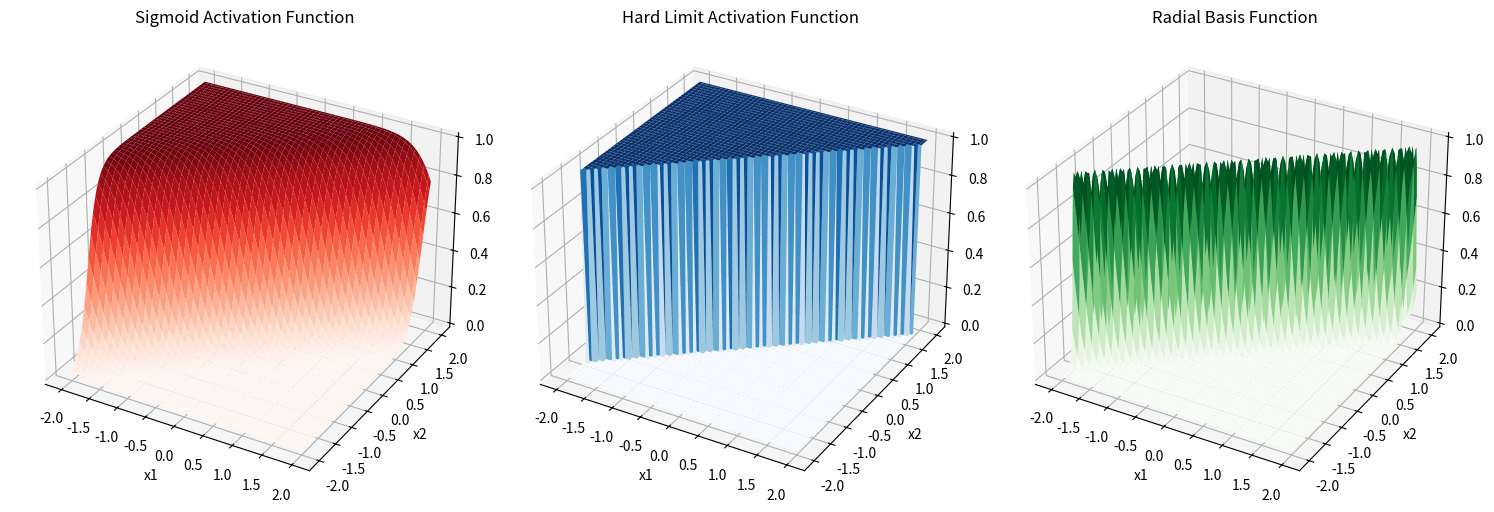

Here is the Python script that generated this plot:
import numpy as np
import matplotlib.pyplot as plt
from mpl_toolkits.mplot3d import Axes3D

def perceptron(x1, x2):
    return -4.79 * x1 + 5.90 * x2 - 0.93

# Define activation functions
def sigmoid(z):
    return 1 / (1 + np.exp(-z))

def hard_limit(z):
    return np.where(z >= 0, 1, 0)

def radial_basis_function(z):
    return np.exp(-z**2)

# Define input domain
x1 = np.linspace(-2, 2, 100)
x2 = np.linspace(-2, 2, 100)
x1, x2 = np.meshgrid(x1, x2)

# Calculate the linear combination as z
z = perceptron(x1, x2)

# Apply the activation functions
y_sigmoid = sigmoid(z)
y_hard_limit = hard_limit(z)
y_rbf = radial_basis_function(z)

# Create 3 plots
fig = plt.figure(figsize=(15, 5))

ax1 = fig.add_subplot(131, projection='3d')
ax1.plot_surface(x1, x2, y_sigmoid, cmap='Reds')
ax1.set_title("Sigmoid Activation Function")
ax1.set_xlabel('x1')
ax1.set_ylabel('x2')
ax1.set_zlabel('y')

ax2 = fig.add_subplot(132, projection='3d')
ax2.plot_surface(x1, x2, y_hard_limit, cmap='Blues')
ax2.set_title("Hard Limit Activation Function")
ax2.set_xlabel('x1')
ax2.set_ylabel('x2')
ax2.set_zlabel('y')

ax3 = fig.add_subplot(133, projection='3d')
ax3.plot_surface(x1, x2, y_rbf, cmap='Greens')
ax3.set_title("Radial Basis Function")
ax3.set_xlabel('x1')
ax3.set_ylabel('x2')
ax3.set_zlabel('y')

plt.tight_layout()
plt.show()
